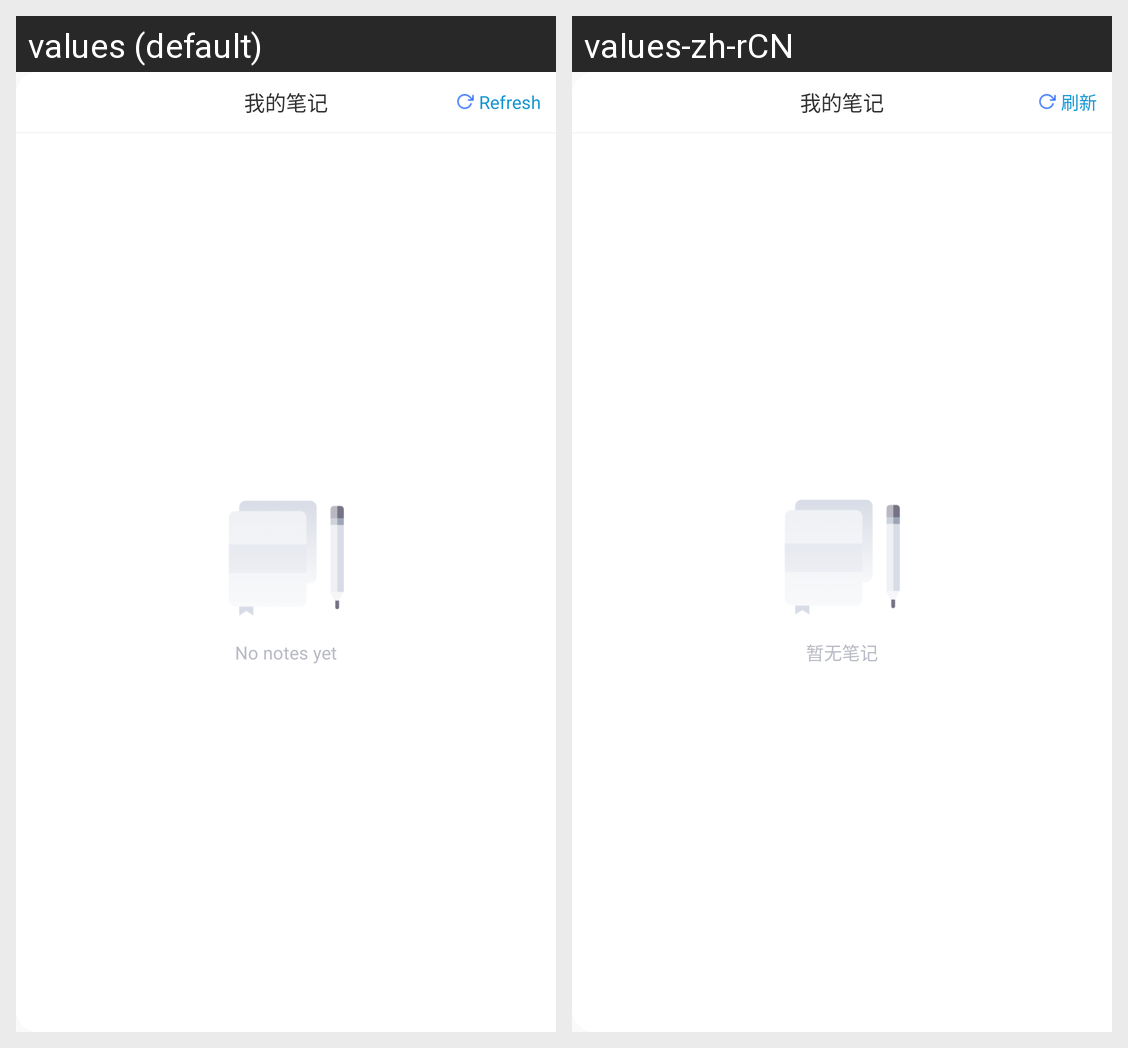

Locale-by-locale string values for the Android screen shown in this grid:
Android screen res/layout/syncroom_othernotelist_popup.xml rendered under 2 locales, left to right: values (default), values-zh-rCN. Device: Nexus 5 (rendered at 1080×1920; each locale shown at half size, 540×960, under a caption strip naming it); theme ThemeActivity.
Strings drawn on this screen, with the default value and each locale's value (text and hints the layout hard-codes, and strings that could not be matched under every locale, appear in the picture but are not listed):

mtRefresh
  values: Refresh
  values-zh-rCN: 刷新

no_notes
  values: No notes yet
  values-zh-rCN: 暂无笔记
